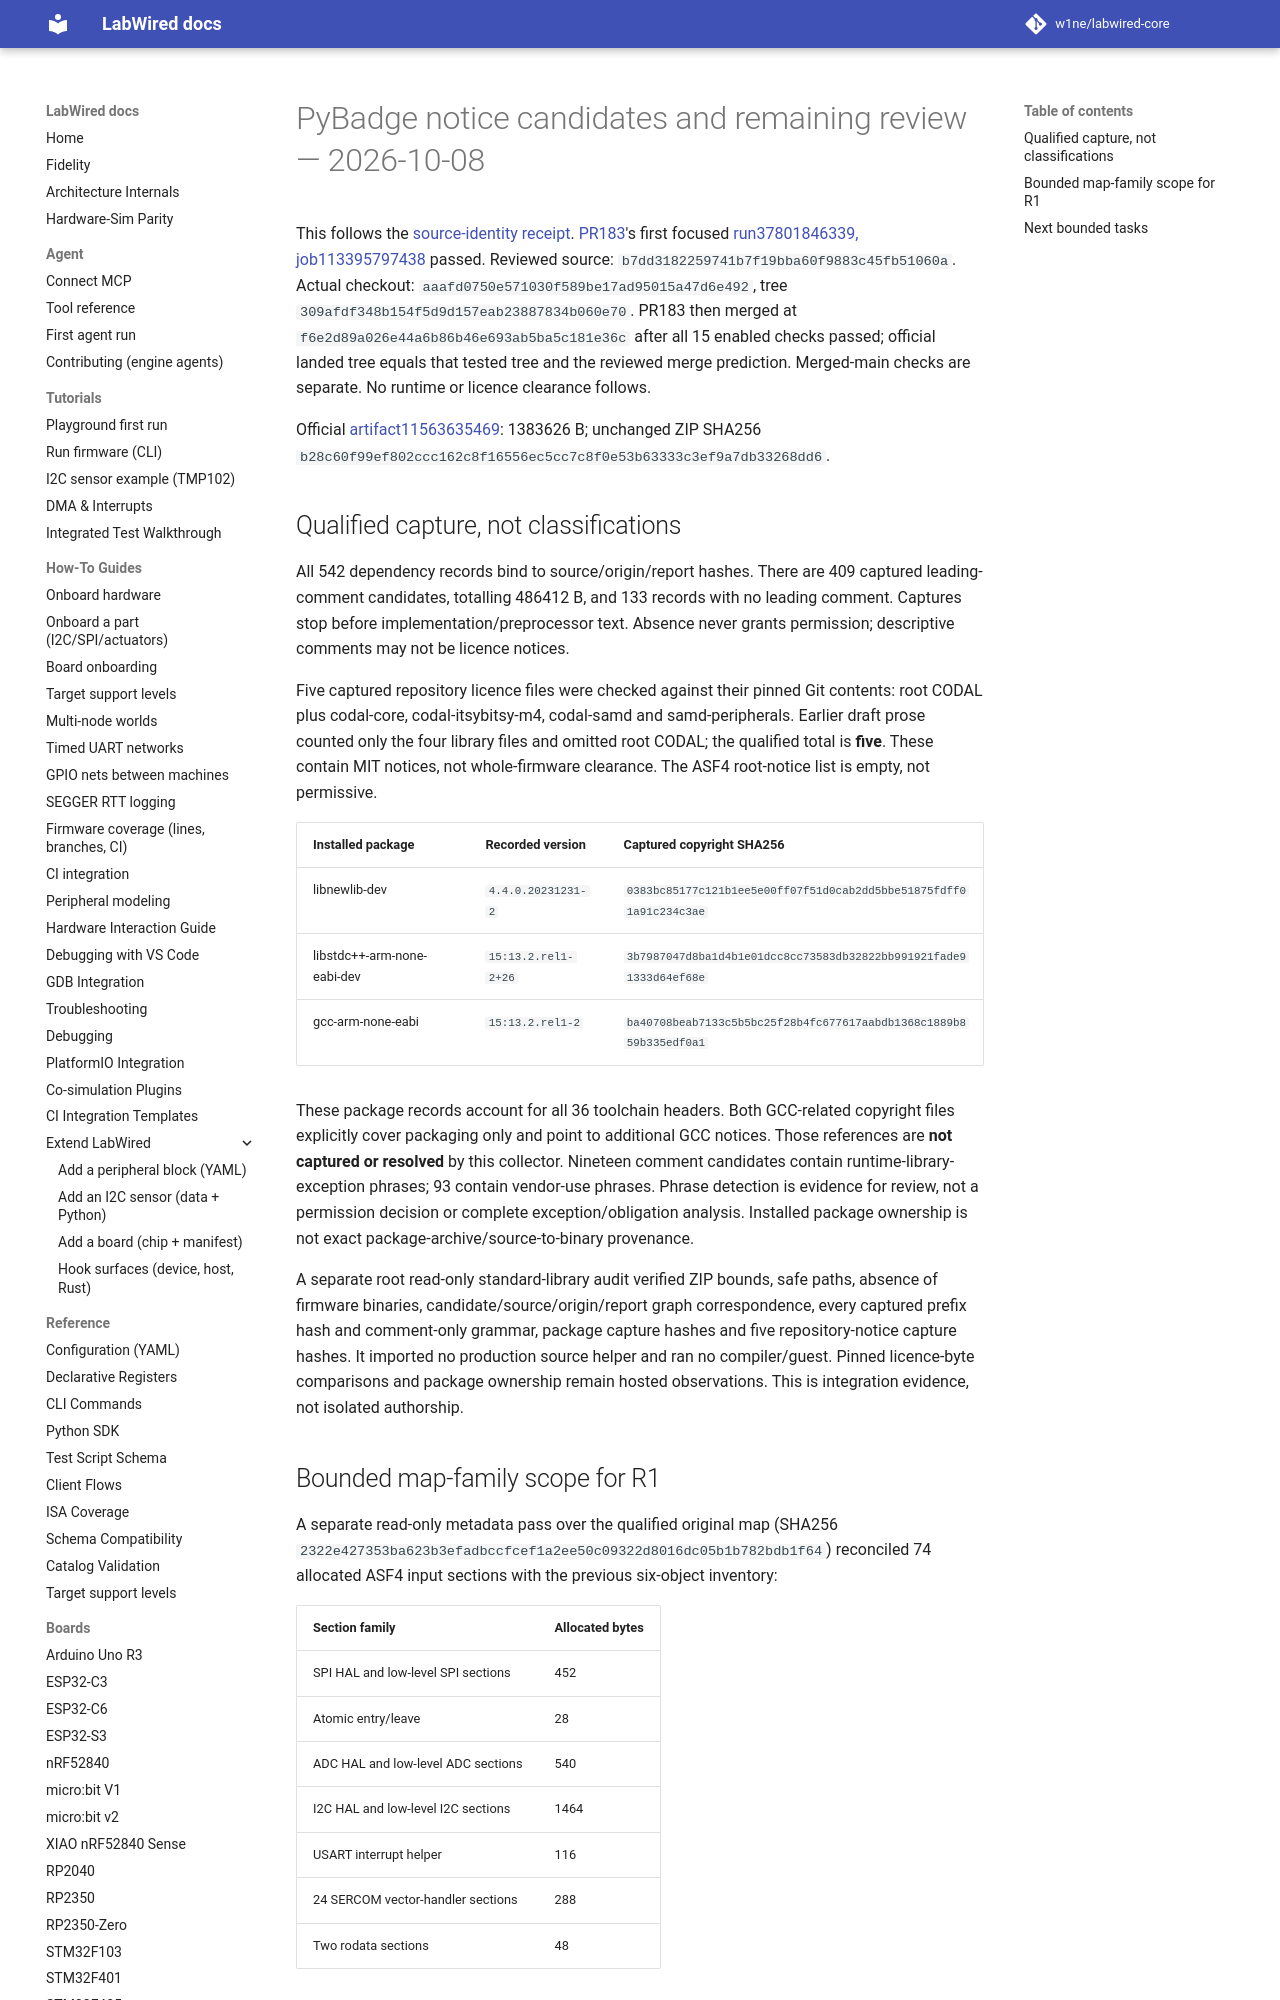

repository: CrispStrobe/labwired-core · page: receipts/2026-10-08-pybadge-notices/index.html · generator: mkdocs

# PyBadge notice candidates and remaining review — 2026-10-08

This follows the [source-identity receipt](../2026-10-08-pybadge-origins/README.md).
[PR183](https://github.com/CrispStrobe/labwired-core/pull/183)'s first focused
[run37801846339, job113395797438](https://github.com/CrispStrobe/labwired-core/actions/runs/37801846339/job/113395797438)
passed. Reviewed source: `b7dd3182259741b7f19bba60f9883c45fb51060a`.
Actual checkout: `aaafd0750e571030f589be17ad95015a47d6e492`, tree
`309afdf348b154f5d9d157eab23887834b060e70`. PR183 then merged at
`f6e2d89a026e44a6b86b46e693ab5ba5c181e36c` after all 15 enabled checks passed;
official landed tree equals that tested tree and the reviewed merge prediction.
Merged-main checks are separate. No runtime or licence clearance follows.

Official [artifact11563635469](https://api.github.com/repos/CrispStrobe/labwired-core/actions/artifacts/11563635469/zip):
1383626 B; unchanged ZIP SHA256
`b28c60f99ef802ccc162c8f16556ec5cc7c8f0e53b63333c3ef9a7db33268dd6`.
